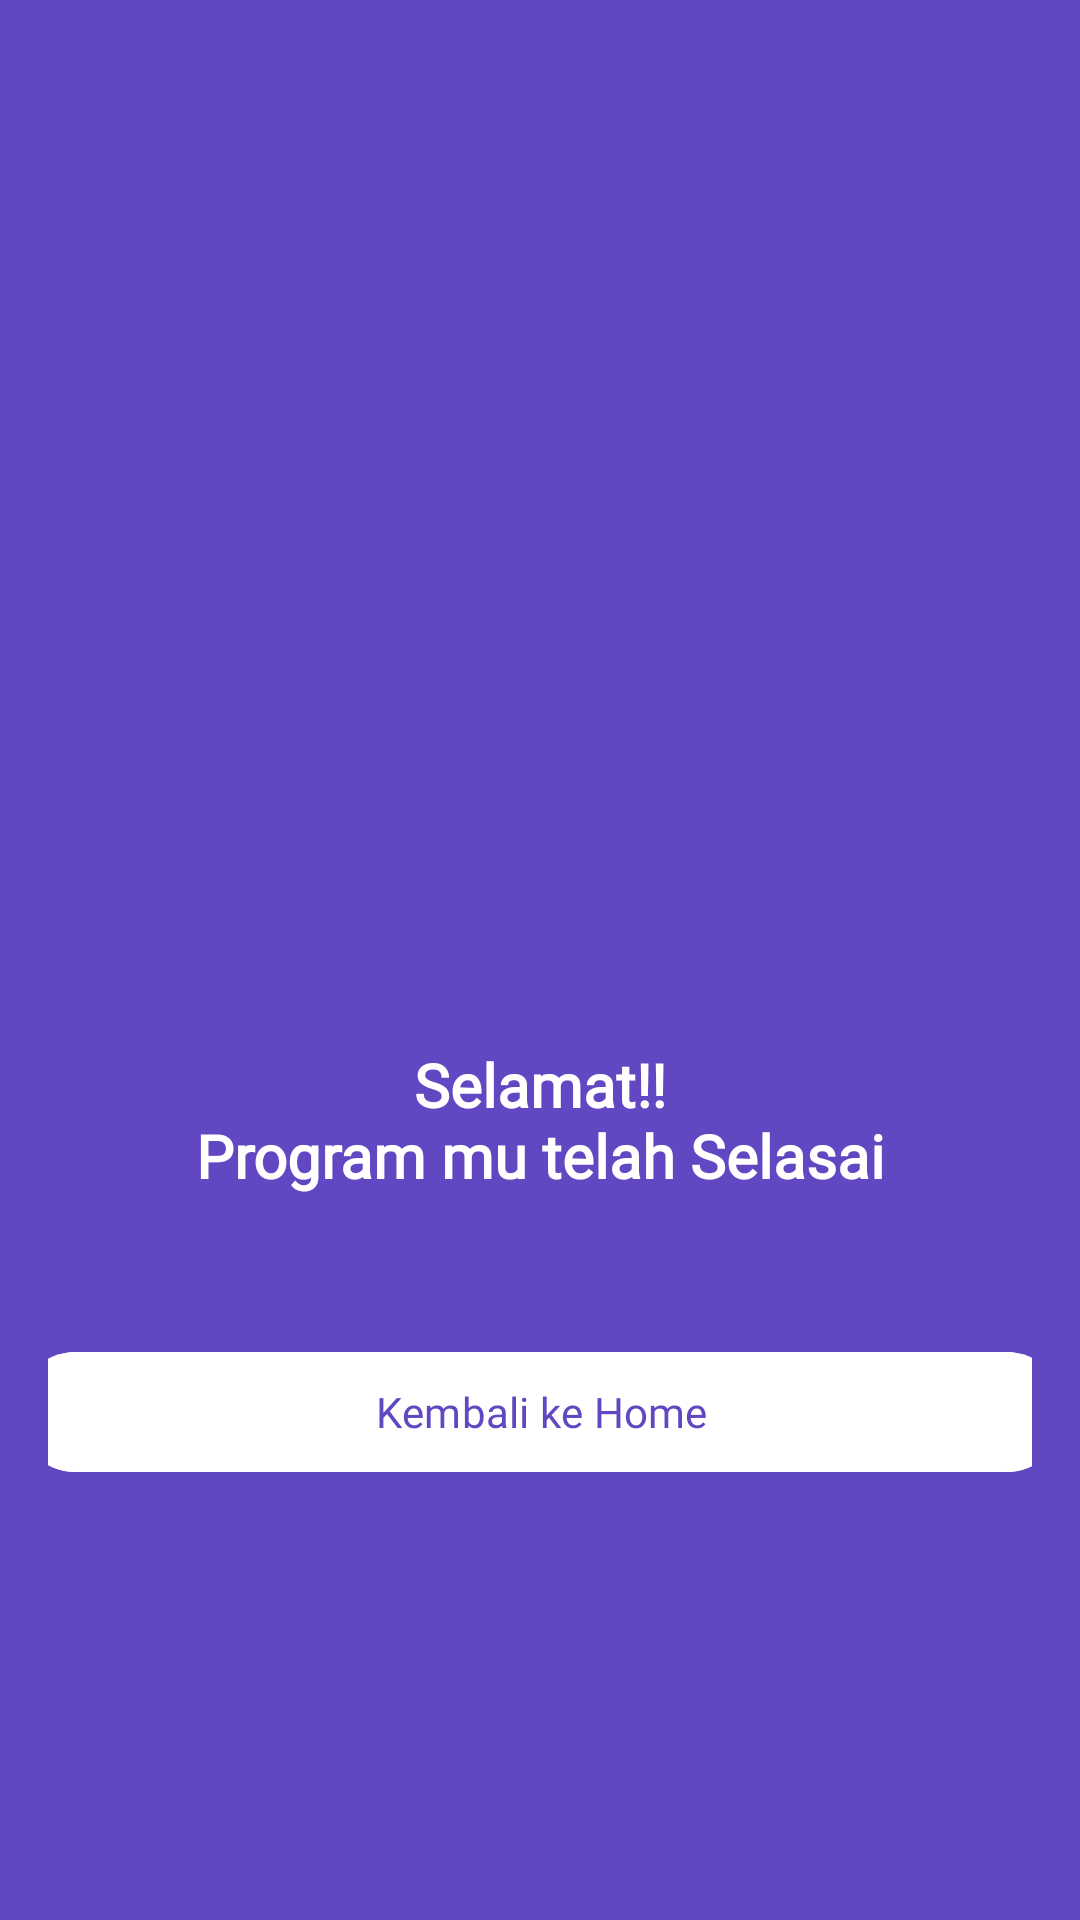

The Android layout XML behind this screen, and the referenced resources:
<!-- AndroidManifest.xml: application theme Theme.FaceTrack.WhiteStatusBar -->
<!-- res/layout/custom_dialog_selesai.xml -->
<?xml version="1.0" encoding="utf-8"?>
<androidx.constraintlayout.widget.ConstraintLayout
    xmlns:android="http://schemas.android.com/apk/res/android"
    xmlns:app="http://schemas.android.com/apk/res-auto"
    xmlns:tools="http://schemas.android.com/tools"
    android:layout_width="match_parent"
    android:layout_height="match_parent"
    android:padding="16dp"
    android:background="@color/primary_purple">

    <ImageView
        android:id="@+id/imageview1"
        android:layout_width="200dp"
        android:layout_height="200dp"
        android:layout_marginTop="100dp"
        android:src="@drawable/rounded_dialog"
        app:layout_constraintEnd_toEndOf="parent"
        app:layout_constraintHorizontal_bias="0.497"
        app:layout_constraintStart_toStartOf="parent"
        app:layout_constraintTop_toTopOf="parent" />

    <TextView
        android:id="@+id/tvselesai"
        android:layout_width="match_parent"
        android:layout_height="wrap_content"
        android:layout_marginTop="32dp"
        android:text="@string/selamat"
        android:fontFamily="@font/poppins_semibold"
        android:textSize="20sp"
        android:textStyle="bold"
        android:textAlignment="center"
        android:textColor="@color/white"
        app:layout_constraintEnd_toEndOf="parent"
        app:layout_constraintStart_toStartOf="parent"
        app:layout_constraintTop_toBottomOf="@id/imageview1"/>

    <Button
        android:id="@+id/inputButton"
        android:layout_width="350dp"
        android:layout_height="wrap_content"
        android:layout_marginTop="48dp"
        android:textColor="@color/primary_purple"
        android:fontFamily="@font/poppins_semibold"
        android:backgroundTint="@color/white"
        android:text="@string/backtohome"
        app:layout_constraintEnd_toEndOf="parent"
        app:layout_constraintStart_toStartOf="parent"
        app:layout_constraintTop_toBottomOf="@+id/tvselesai" />

</androidx.constraintlayout.widget.ConstraintLayout>
<!-- resources referenced by this layout -->
<resources>
  <color name="primary_purple">#6148C2</color>
  <color name="white">#FFFFFFFF</color>
  <string name="backtohome">Kembali ke Home</string>
  <string name="selamat">Selamat!!\nProgram mu telah Selasai</string>
  <style name="Theme.FaceTrack.WhiteStatusBar" parent="Base.Theme.FaceTrack">
          <item name="android:statusBarColor">@color/white</item>
          <item name="android:navigationBarColor">@color/white</item>
          <item name="android:windowLightStatusBar">true</item>
      </style>
  <style name="Base.Theme.FaceTrack" parent="Theme.Material3.Light.NoActionBar">
  
      </style>
</resources>
